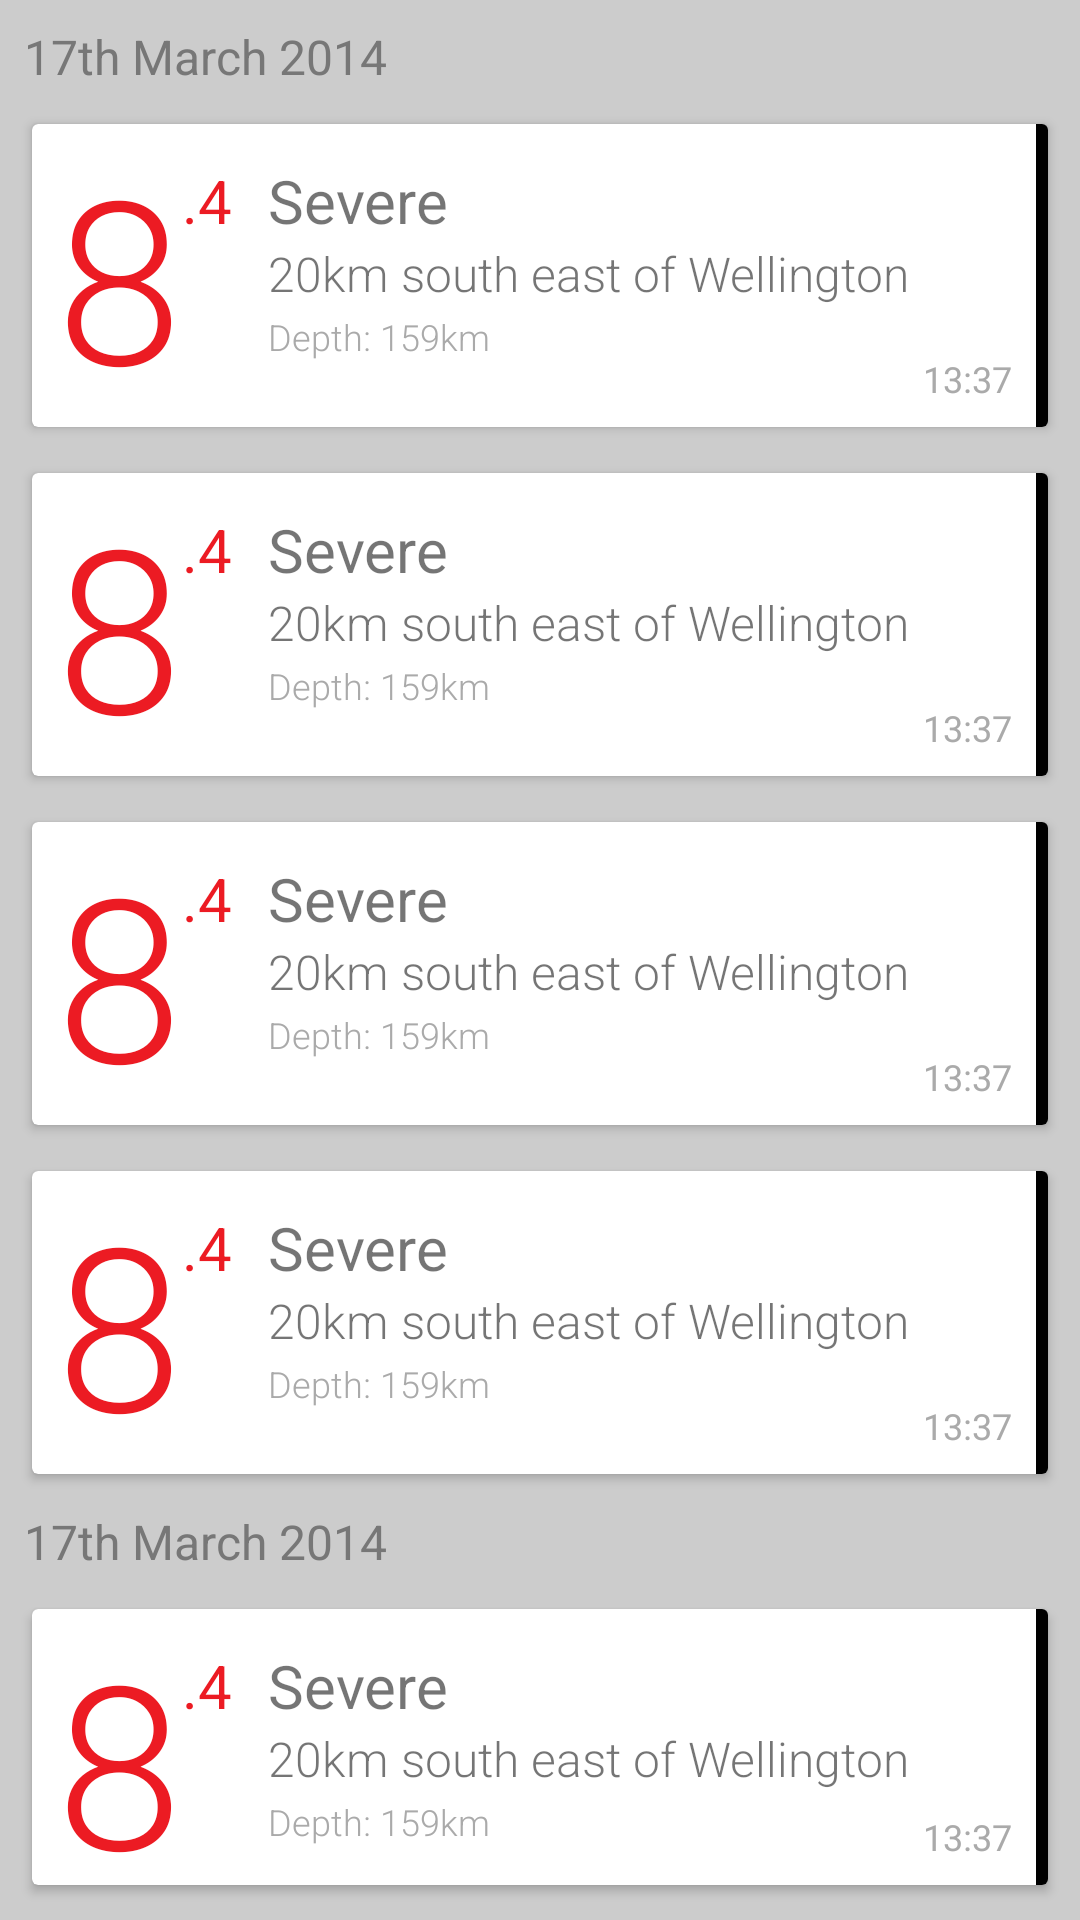

Reconstruct the res/layout file that produces this screen, plus the resources it refers to.
<!-- AndroidManifest.xml: application theme AppTheme -->
<!-- res/layout/dummy_list.xml -->
<?xml version="1.0" encoding="utf-8"?>
<LinearLayout xmlns:android="http://schemas.android.com/apk/res/android"
    android:background="#CCCCCC"
    android:layout_width="match_parent"
    android:layout_height="match_parent"
    android:orientation="vertical"
    android:padding="4dp">

    <include layout="@layout/item_date"
        android:layout_width="match_parent"
        android:layout_height="wrap_content"
        android:layout_margin="4dp" />

    <include layout="@layout/item_summary"
        android:layout_width="match_parent"
        android:layout_height="wrap_content"
        android:layout_margin="4dp" />

    <include layout="@layout/item_summary"
        android:layout_width="match_parent"
        android:layout_height="wrap_content"
        android:layout_margin="4dp" />

    <include layout="@layout/item_summary"
        android:layout_width="match_parent"
        android:layout_height="wrap_content"
        android:layout_margin="4dp" />

    <include layout="@layout/item_summary"
        android:layout_width="match_parent"
        android:layout_height="wrap_content"
        android:layout_margin="4dp" />

    <include layout="@layout/item_date"
        android:layout_width="match_parent"
        android:layout_height="wrap_content"
        android:layout_margin="4dp" />

    <include layout="@layout/item_summary"
        android:layout_width="match_parent"
        android:layout_height="wrap_content"
        android:layout_margin="4dp" />

    <include layout="@layout/item_summary"
        android:layout_width="match_parent"
        android:layout_height="wrap_content"
        android:layout_margin="4dp" />

    <include layout="@layout/item_summary"
        android:layout_width="match_parent"
        android:layout_height="wrap_content"
        android:layout_margin="4dp" />

</LinearLayout>
<!-- res/layout/item_date.xml (included above) -->
<?xml version="1.0" encoding="utf-8"?>
<RelativeLayout xmlns:android="http://schemas.android.com/apk/res/android"
    android:layout_width="match_parent"
    android:layout_height="match_parent" >

    <TextView
        android:id="@+id/magnitude_big"
        android:layout_width="wrap_content"
        android:layout_height="wrap_content"
        android:text="17th March 2014"
        android:textColor="#777777"
        android:textSize="16sp" />

</RelativeLayout>
<!-- res/layout/item_summary.xml (included above) -->
<?xml version="1.0" encoding="utf-8"?>
<androidx.cardview.widget.CardView xmlns:android="http://schemas.android.com/apk/res/android"
    xmlns:app="http://schemas.android.com/apk/res-auto"
    xmlns:tools="http://schemas.android.com/tools"
    android:layout_width="match_parent"
    android:layout_height="wrap_content"
    android:clickable="true"
    android:focusable="true"
    android:foreground="?android:attr/selectableItemBackground"
    app:cardBackgroundColor="@android:color/white"
    app:cardUseCompatPadding="true">

    <androidx.constraintlayout.widget.ConstraintLayout
        android:layout_width="match_parent"
        android:layout_height="wrap_content">

        <TextView
            android:id="@+id/magnitudeBigTextView"
            android:layout_width="wrap_content"
            android:layout_height="wrap_content"
            android:layout_marginStart="8dp"
            android:layout_marginLeft="8dp"
            android:fontFamily="sans-serif-light"
            android:textColor="@color/severe"
            android:textSize="76sp"
            app:layout_constraintStart_toStartOf="parent"
            app:layout_constraintTop_toTopOf="parent"
            tools:text="8" />

        <TextView
            android:id="@+id/magnitudeSmallTextView"
            android:layout_width="wrap_content"
            android:layout_height="wrap_content"
            android:layout_marginTop="12dp"
            android:textColor="@color/severe"
            android:textSize="20sp"
            app:layout_constraintStart_toEndOf="@id/magnitudeBigTextView"
            app:layout_constraintTop_toTopOf="@id/magnitudeBigTextView"
            tools:text=".4" />

        <TextView
            android:id="@+id/intensityTextView"
            android:layout_width="wrap_content"
            android:layout_height="wrap_content"
            android:layout_marginStart="12dp"
            android:layout_marginLeft="12dp"
            android:textSize="20sp"
            app:layout_constraintStart_toEndOf="@id/magnitudeSmallTextView"
            app:layout_constraintTop_toTopOf="@id/magnitudeSmallTextView"
            tools:text="Severe" />

        <TextView
            android:id="@+id/locationTextView"
            android:layout_width="0dp"
            android:layout_height="wrap_content"
            android:ellipsize="end"
            android:fontFamily="sans-serif-light"
            android:lines="1"
            android:textSize="16sp"
            app:layout_constraintEnd_toStartOf="@+id/colorTabView"
            app:layout_constraintStart_toStartOf="@id/intensityTextView"
            app:layout_constraintTop_toBottomOf="@id/intensityTextView"
            tools:text="20km south east of Wellington" />

        <TextView
            android:id="@+id/depthTextView"
            android:layout_width="wrap_content"
            android:layout_height="wrap_content"
            android:layout_marginTop="2dp"
            android:fontFamily="sans-serif-light"
            android:textColor="@android:color/darker_gray"
            android:textSize="12sp"
            app:layout_constraintStart_toStartOf="@id/locationTextView"
            app:layout_constraintTop_toBottomOf="@id/locationTextView"
            tools:text="Depth: 159km" />

        <View
            android:id="@id/colorTabView"
            android:layout_width="4dp"
            android:layout_height="0dp"
            android:background="@android:color/black"
            app:layout_constraintBottom_toBottomOf="@id/magnitudeBigTextView"
            app:layout_constraintEnd_toEndOf="parent"
            app:layout_constraintTop_toTopOf="@id/magnitudeBigTextView" />

        <TextView
            android:id="@+id/timeTextView"
            android:layout_width="wrap_content"
            android:layout_height="wrap_content"
            android:padding="8dp"
            android:textColor="@android:color/darker_gray"
            android:textSize="12sp"
            app:layout_constraintBottom_toBottomOf="@id/magnitudeBigTextView"
            app:layout_constraintEnd_toStartOf="@id/colorTabView"
            tools:text="13:37" />
    </androidx.constraintlayout.widget.ConstraintLayout>
</androidx.cardview.widget.CardView>
<!-- resources referenced by this layout -->
<resources>
  <color name="severe">#ec1b23</color>
  <style name="AppTheme" parent="AppTheme.Base" />
  <style name="AppTheme.Base" parent="Theme.AppCompat.Light.DarkActionBar">
          <item name="colorPrimary">@color/primary</item>
          <item name="colorPrimaryDark">@color/primary_dark</item>
          <item name="colorAccent">@color/accent</item>
      </style>
  <color name="primary">#008000</color>
  <color name="primary_dark">#006400</color>
  <color name="accent">#90EE90</color>
</resources>
